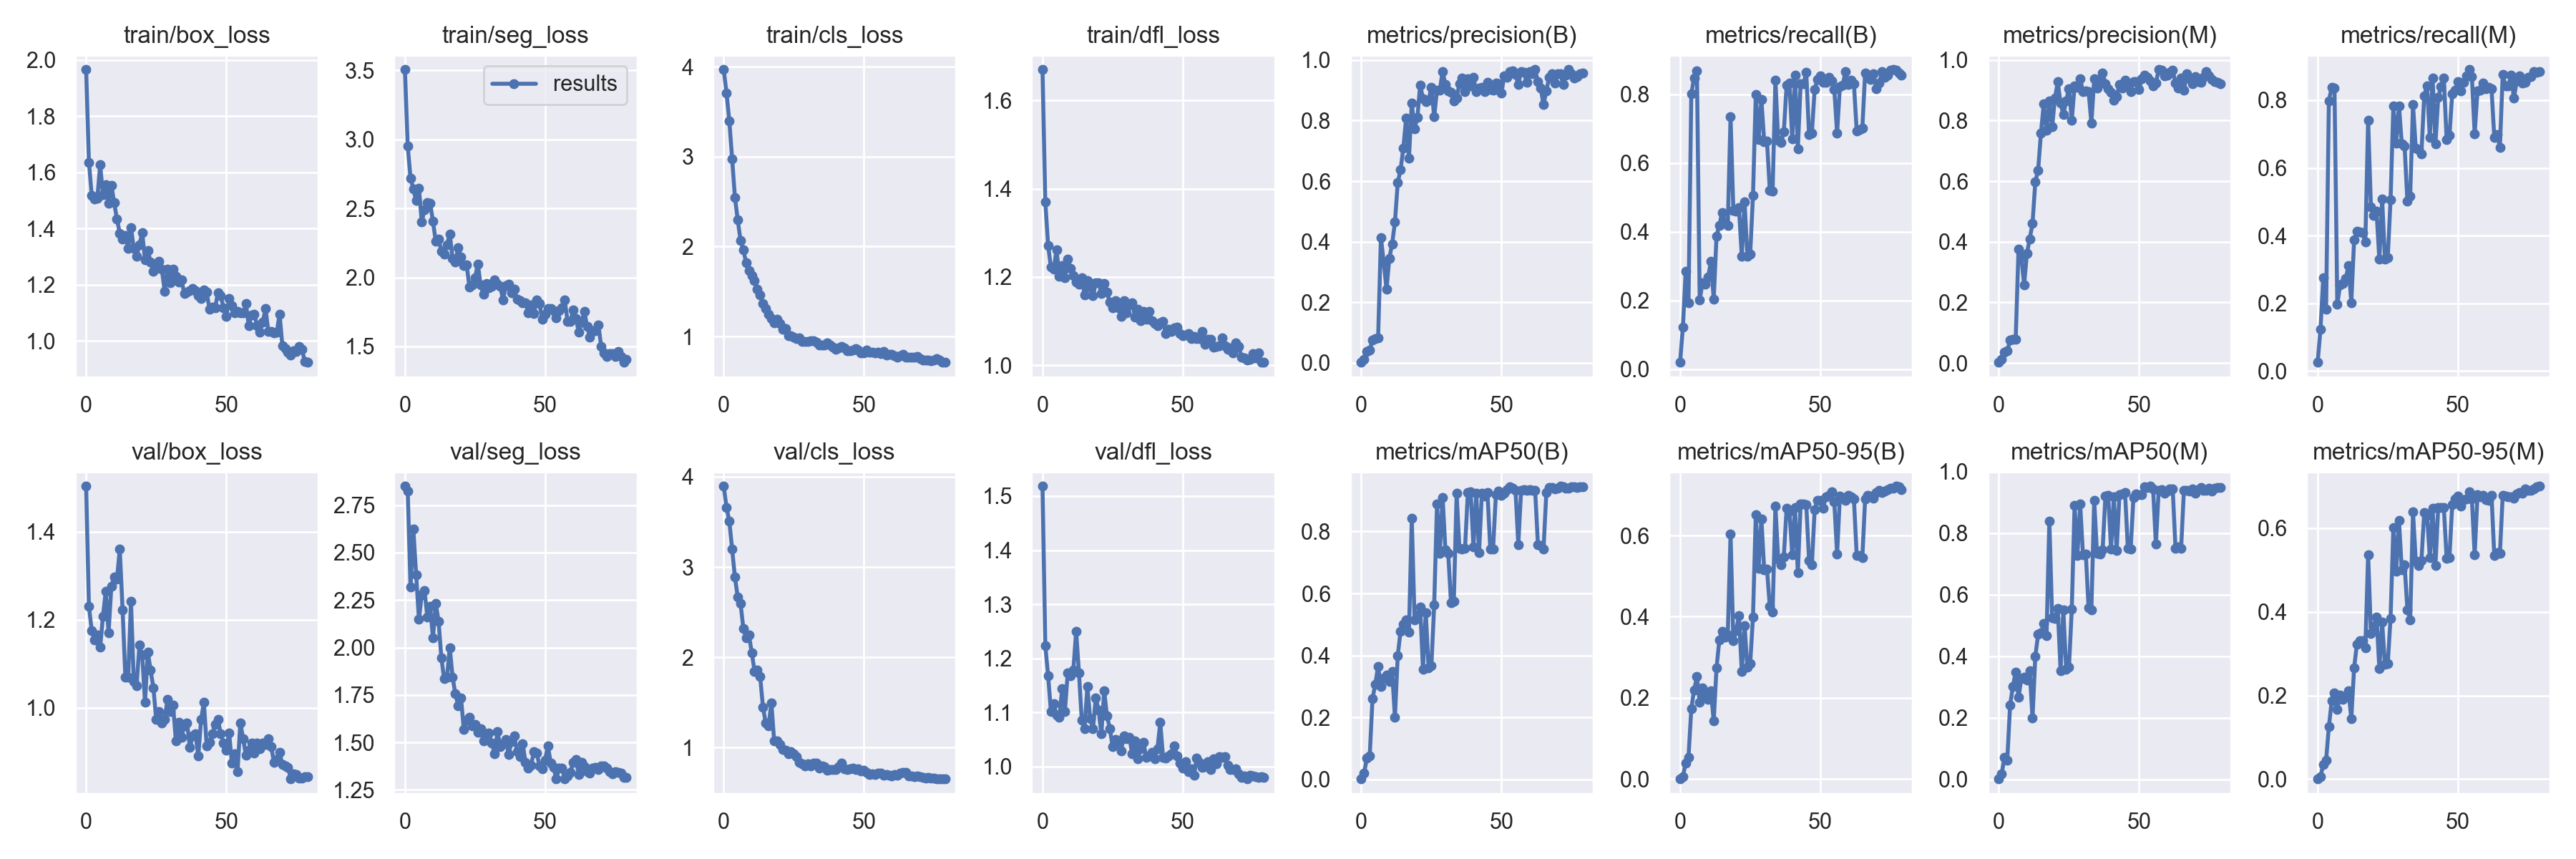

Values plotted in this chart, from the file beside it:
epoch, train/box_loss, train/seg_loss, train/cls_loss, train/dfl_loss, metrics/precision(B), metrics/recall(B), metrics/mAP50(B), metrics/mAP50-95(B), metrics/precision(M), metrics/recall(M), metrics/mAP50(M), metrics/mAP50-95(M), val/box_loss, val/seg_loss, val/cls_loss, val/dfl_loss, lr/pg0, lr/pg1, lr/pg2
0, 1.965, 3.505, 3.967, 1.67, 0.00185, 0.0203, 0.00109, 0.00019, 0.00247, 0.02569, 0.00141, 0.00024, 1.503, 2.85, 3.895, 1.518, 0.091, 0.001, 0.001
1, 1.636, 2.95, 3.708, 1.37, 0.01149, 0.1228, 0.01948, 0.00632, 0.01123, 0.1231, 0.01731, 0.00549, 1.23, 2.822, 3.662, 1.223, 0.08107, 0.002074, 0.002074
2, 1.517, 2.72, 3.397, 1.272, 0.03828, 0.2858, 0.06953, 0.03894, 0.03661, 0.2759, 0.07256, 0.03534, 1.175, 2.318, 3.508, 1.168, 0.07112, 0.003121, 0.003121
3, 1.505, 2.64, 2.978, 1.222, 0.04252, 0.1937, 0.07478, 0.05363, 0.0403, 0.1835, 0.06335, 0.04422, 1.155, 2.623, 3.2, 1.102, 0.06114, 0.00414, 0.00414
4, 1.507, 2.556, 2.546, 1.217, 0.07601, 0.8021, 0.2604, 0.173, 0.07547, 0.798, 0.2413, 0.1253, 1.166, 2.384, 2.887, 1.116, 0.05113, 0.005133, 0.005133
5, 1.627, 2.647, 2.297, 1.262, 0.08032, 0.8482, 0.3073, 0.2194, 0.0794, 0.8377, 0.3023, 0.187, 1.137, 2.148, 2.667, 1.095, 0.0411, 0.006098, 0.006098
6, 1.52, 2.404, 2.068, 1.201, 0.08279, 0.869, 0.3648, 0.2519, 0.07925, 0.8347, 0.3492, 0.2055, 1.208, 2.279, 2.597, 1.091, 0.03104, 0.007036, 0.007036
7, 1.557, 2.489, 1.962, 1.226, 0.4141, 0.2021, 0.2991, 0.1888, 0.3755, 0.1967, 0.2662, 0.1662, 1.265, 2.3, 2.322, 1.144, 0.02095, 0.007946, 0.007946
8, 1.489, 2.543, 1.822, 1.198, 0.3315, 0.2515, 0.328, 0.2243, 0.3493, 0.2533, 0.3269, 0.2014, 1.17, 2.16, 2.212, 1.102, 0.01083, 0.00883, 0.00883
9, 1.554, 2.537, 1.732, 1.241, 0.2433, 0.248, 0.3358, 0.2052, 0.2582, 0.2594, 0.3328, 0.1909, 1.276, 2.216, 2.247, 1.174, 0.008886, 0.008886, 0.008886
10, 1.491, 2.405, 1.678, 1.219, 0.3455, 0.268, 0.3151, 0.1959, 0.3609, 0.2728, 0.3233, 0.199, 1.298, 2.05, 2.053, 1.168, 0.008886, 0.008886, 0.008886
11, 1.433, 2.262, 1.625, 1.204, 0.3927, 0.3144, 0.3473, 0.2167, 0.41, 0.3106, 0.354, 0.2106, 1.292, 2.23, 1.847, 1.179, 0.008762, 0.008762, 0.008762
12, 1.383, 2.276, 1.528, 1.188, 0.4647, 0.2036, 0.1995, 0.1427, 0.4599, 0.2026, 0.1994, 0.1444, 1.36, 2.14, 1.856, 1.25, 0.008639, 0.008639, 0.008639
13, 1.361, 2.191, 1.466, 1.183, 0.5948, 0.3882, 0.3993, 0.2739, 0.5986, 0.3868, 0.4002, 0.2661, 1.223, 1.944, 1.788, 1.174, 0.008515, 0.008515, 0.008515
14, 1.376, 2.171, 1.365, 1.198, 0.6376, 0.4191, 0.4777, 0.3423, 0.6361, 0.413, 0.4711, 0.3232, 1.069, 1.835, 1.446, 1.086, 0.008391, 0.008391, 0.008391
15, 1.33, 2.236, 1.308, 1.159, 0.7094, 0.4569, 0.5002, 0.3644, 0.7578, 0.4118, 0.4753, 0.3315, 1.069, 1.843, 1.273, 1.071, 0.008268, 0.008268, 0.008268
16, 1.404, 2.314, 1.245, 1.193, 0.8084, 0.4265, 0.5154, 0.3498, 0.8551, 0.4078, 0.5058, 0.3306, 1.241, 2, 1.242, 1.148, 0.008144, 0.008144, 0.008144
17, 1.328, 2.135, 1.203, 1.177, 0.6759, 0.4179, 0.4741, 0.3545, 0.7667, 0.3814, 0.4666, 0.3134, 1.06, 1.842, 1.496, 1.089, 0.00802, 0.00802, 0.00802
18, 1.302, 2.113, 1.148, 1.157, 0.8567, 0.7347, 0.8424, 0.6036, 0.864, 0.7398, 0.8403, 0.5374, 1.05, 1.756, 1.072, 1.07, 0.007896, 0.007896, 0.007896
19, 1.341, 2.215, 1.195, 1.186, 0.7736, 0.4626, 0.5157, 0.3402, 0.7789, 0.4842, 0.5246, 0.3482, 1.142, 1.692, 1.071, 1.127, 0.007772, 0.007772, 0.007772
20, 1.385, 2.145, 1.148, 1.187, 0.8103, 0.4611, 0.5304, 0.3661, 0.8739, 0.4597, 0.5235, 0.3652, 1.12, 1.735, 1.031, 1.104, 0.007649, 0.007649, 0.007649
21, 1.288, 2.086, 1.079, 1.163, 0.9177, 0.4697, 0.5569, 0.4021, 0.9274, 0.4712, 0.5563, 0.3876, 1.013, 1.57, 0.9758, 1.061, 0.007525, 0.007525, 0.007525
22, 1.322, 2.092, 1.085, 1.186, 0.8728, 0.3289, 0.3549, 0.265, 0.8572, 0.33, 0.3539, 0.265, 1.126, 1.618, 0.9679, 1.14, 0.007401, 0.007401, 0.007401
23, 1.28, 1.932, 1.013, 1.165, 0.8635, 0.4874, 0.5386, 0.3787, 0.8197, 0.5076, 0.55, 0.3749, 1.085, 1.634, 0.9313, 1.093, 0.007278, 0.007278, 0.007278
24, 1.248, 1.945, 1.011, 1.143, 0.868, 0.33, 0.3589, 0.2748, 0.865, 0.3303, 0.3576, 0.2738, 1.045, 1.586, 0.9548, 1.071, 0.007154, 0.007154, 0.007154
25, 1.257, 1.997, 0.9949, 1.13, 0.9099, 0.3351, 0.3667, 0.2843, 0.9058, 0.3354, 0.3644, 0.2759, 0.9729, 1.593, 0.9342, 1.037, 0.00703, 0.00703, 0.00703
26, 1.283, 2.098, 0.9797, 1.147, 0.8119, 0.5051, 0.5629, 0.3993, 0.8015, 0.5057, 0.5527, 0.385, 0.9922, 1.553, 0.8975, 1.05, 0.006906, 0.006906, 0.006906
27, 1.255, 1.945, 0.9814, 1.131, 0.9012, 0.8002, 0.8892, 0.6509, 0.9142, 0.7825, 0.89, 0.6024, 0.9661, 1.573, 0.8375, 1.048, 0.006783, 0.006783, 0.006783
28, 1.177, 1.878, 0.9465, 1.11, 0.9006, 0.6692, 0.73, 0.5186, 0.9083, 0.674, 0.7277, 0.4973, 0.9741, 1.507, 0.8241, 1.028, 0.006659, 0.006659, 0.006659
29, 1.255, 1.958, 0.9431, 1.146, 0.9618, 0.7854, 0.9106, 0.6412, 0.9381, 0.7838, 0.8947, 0.6189, 1.019, 1.547, 0.7986, 1.058, 0.006535, 0.006535, 0.006535
30, 1.208, 1.927, 0.9422, 1.119, 0.9184, 0.6629, 0.7409, 0.5159, 0.8944, 0.6708, 0.7297, 0.501, 0.9909, 1.548, 0.8227, 1.052, 0.006411, 0.006411, 0.006411
31, 1.255, 1.935, 0.9554, 1.136, 0.8981, 0.6642, 0.7299, 0.5165, 0.8976, 0.665, 0.7331, 0.5134, 1.007, 1.496, 0.7992, 1.054, 0.006287, 0.006287, 0.006287
32, 1.23, 1.983, 0.9497, 1.142, 0.894, 0.5208, 0.5698, 0.4251, 0.8958, 0.5017, 0.5579, 0.4055, 0.9257, 1.442, 0.8257, 1.023, 0.006164, 0.006164, 0.006164
33, 1.21, 1.952, 0.9351, 1.11, 0.8649, 0.5189, 0.574, 0.4111, 0.7911, 0.5172, 0.5515, 0.3802, 0.9665, 1.558, 0.8267, 1.047, 0.00604, 0.00604, 0.00604
34, 1.218, 1.935, 0.9072, 1.127, 0.8743, 0.8412, 0.9233, 0.6723, 0.9368, 0.7862, 0.9079, 0.639, 0.9331, 1.478, 0.7721, 1.014, 0.005916, 0.005916, 0.005916
35, 1.169, 1.838, 0.9022, 1.1, 0.9206, 0.6668, 0.7446, 0.5415, 0.9061, 0.6574, 0.7341, 0.5214, 0.9595, 1.492, 0.7956, 1.033, 0.005792, 0.005792, 0.005792
36, 1.174, 1.941, 0.9081, 1.122, 0.9409, 0.6596, 0.7436, 0.5284, 0.9343, 0.6549, 0.7334, 0.5115, 0.9651, 1.514, 0.7891, 1.045, 0.005669, 0.005669, 0.005669
37, 1.18, 1.95, 0.9255, 1.105, 0.8959, 0.6916, 0.7463, 0.548, 0.9566, 0.6405, 0.7459, 0.5223, 0.9098, 1.437, 0.7524, 1.018, 0.005545, 0.005545, 0.005545
38, 1.186, 1.89, 0.9016, 1.122, 0.9388, 0.8272, 0.9256, 0.6677, 0.9219, 0.8124, 0.9203, 0.6375, 0.9366, 1.504, 0.756, 1.019, 0.005421, 0.005421, 0.005421
39, 1.18, 1.915, 0.885, 1.1, 0.9137, 0.8339, 0.9286, 0.6607, 0.9059, 0.8429, 0.9227, 0.631, 0.9408, 1.535, 0.7598, 1.027, 0.005298, 0.005298, 0.005298
40, 1.16, 1.84, 0.8579, 1.094, 0.9427, 0.6702, 0.7513, 0.5526, 0.8936, 0.6909, 0.7495, 0.5302, 0.8909, 1.453, 0.7538, 1.015, 0.005174, 0.005174, 0.005174
41, 1.15, 1.834, 0.8756, 1.089, 0.8952, 0.8553, 0.9242, 0.6686, 0.8672, 0.8645, 0.918, 0.6476, 0.9731, 1.426, 0.7902, 1.033, 0.00505, 0.00505, 0.00505
42, 1.181, 1.817, 0.8913, 1.096, 0.9066, 0.6408, 0.7308, 0.508, 0.8777, 0.6713, 0.7434, 0.511, 1.013, 1.495, 0.826, 1.082, 0.004926, 0.004926, 0.004926
43, 1.173, 1.819, 0.8742, 1.099, 0.91, 0.831, 0.9228, 0.678, 0.92, 0.8079, 0.9244, 0.6503, 0.9137, 1.394, 0.7656, 1.017, 0.004803, 0.004803, 0.004803
44, 1.113, 1.741, 0.838, 1.072, 0.8966, 0.831, 0.9145, 0.6784, 0.907, 0.8404, 0.927, 0.6502, 0.9219, 1.366, 0.7598, 1.016, 0.004679, 0.004679, 0.004679
45, 1.121, 1.798, 0.844, 1.081, 0.9266, 0.8638, 0.925, 0.6761, 0.9327, 0.8661, 0.932, 0.6502, 0.9411, 1.382, 0.7625, 1.019, 0.004555, 0.004555, 0.004555
46, 1.117, 1.736, 0.8499, 1.076, 0.9018, 0.6823, 0.7435, 0.5391, 0.9173, 0.6826, 0.7506, 0.5274, 0.962, 1.451, 0.7723, 1.024, 0.004431, 0.004431, 0.004431
47, 1.171, 1.838, 0.8664, 1.085, 0.9002, 0.6863, 0.7442, 0.5275, 0.8948, 0.6958, 0.748, 0.5303, 0.9736, 1.443, 0.7586, 1.038, 0.004307, 0.004307, 0.004307
48, 1.161, 1.808, 0.8524, 1.086, 0.9234, 0.815, 0.9182, 0.664, 0.9287, 0.8199, 0.9173, 0.6572, 0.9416, 1.378, 0.7661, 1.019, 0.004184, 0.004184, 0.004184
49, 1.118, 1.696, 0.8211, 1.072, 0.9218, 0.843, 0.9312, 0.687, 0.9272, 0.8287, 0.9272, 0.6694, 0.9202, 1.36, 0.7431, 1.006, 0.00406, 0.00406, 0.00406
50, 1.088, 1.732, 0.8146, 1.067, 0.8915, 0.8541, 0.9172, 0.6872, 0.9023, 0.8544, 0.9252, 0.6765, 0.9035, 1.407, 0.7476, 0.9977, 0.003936, 0.003936, 0.003936
51, 1.15, 1.774, 0.8479, 1.069, 0.9482, 0.8352, 0.9244, 0.6672, 0.9381, 0.8278, 0.9245, 0.6539, 0.9428, 1.483, 0.722, 1.009, 0.003812, 0.003812, 0.003812
52, 1.125, 1.776, 0.8271, 1.072, 0.9433, 0.8356, 0.9354, 0.6954, 0.9505, 0.8525, 0.9507, 0.6688, 0.8748, 1.391, 0.701, 0.9913, 0.003689, 0.003689, 0.003689
53, 1.099, 1.76, 0.8292, 1.06, 0.961, 0.8508, 0.9444, 0.6989, 0.9416, 0.8708, 0.9477, 0.6697, 0.8964, 1.369, 0.7091, 0.9954, 0.003565, 0.003565, 0.003565
54, 1.105, 1.709, 0.8217, 1.065, 0.9646, 0.8402, 0.9409, 0.7079, 0.9309, 0.8902, 0.9528, 0.6868, 0.8556, 1.308, 0.7036, 0.9847, 0.003441, 0.003441, 0.003441
55, 1.099, 1.76, 0.8257, 1.061, 0.9524, 0.8142, 0.933, 0.6824, 0.9151, 0.8705, 0.945, 0.6702, 0.9661, 1.363, 0.7172, 1.016, 0.003318, 0.003318, 0.003318
56, 1.1, 1.781, 0.8125, 1.061, 0.92, 0.6871, 0.7581, 0.5534, 0.9232, 0.7, 0.7641, 0.5358, 0.9294, 1.366, 0.7155, 1.008, 0.003194, 0.003194, 0.003194
57, 1.133, 1.835, 0.8328, 1.076, 0.9605, 0.8233, 0.9331, 0.6973, 0.9678, 0.8275, 0.9401, 0.6799, 0.8925, 1.309, 0.6973, 0.9985, 0.00307, 0.00307, 0.00307
58, 1.054, 1.683, 0.7953, 1.047, 0.96, 0.8265, 0.9341, 0.694, 0.9672, 0.83, 0.9411, 0.6755, 0.9039, 1.323, 0.6979, 1, 0.002946, 0.002946, 0.002946
59, 1.093, 1.681, 0.8057, 1.059, 0.9251, 0.8674, 0.9325, 0.6864, 0.9463, 0.8508, 0.931, 0.6786, 0.9205, 1.344, 0.6958, 1.01, 0.002822, 0.002822, 0.002822
... 20 more rows
